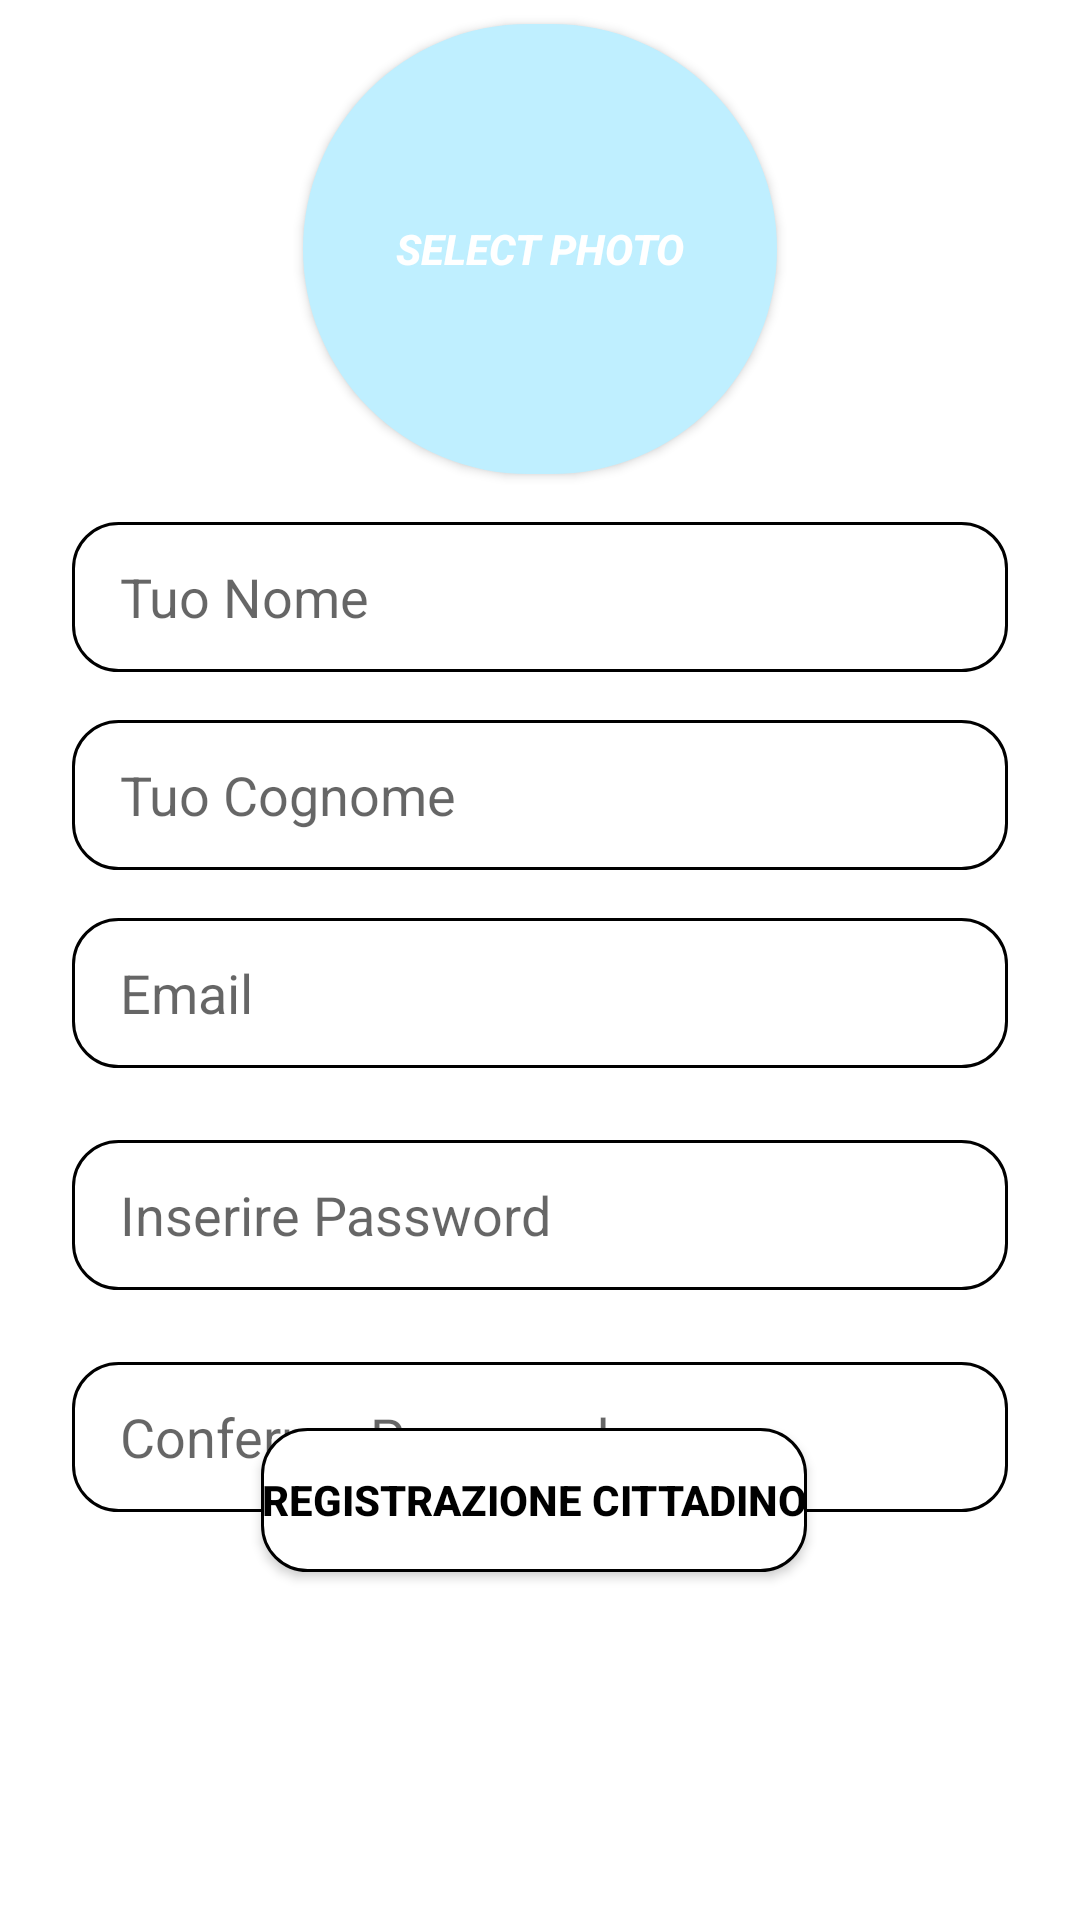

Here is an Android app screen rendered from its layout file. Give the layout XML and the strings, colors and styles it references.
<!-- AndroidManifest.xml: application theme Theme.HereForU -->
<!-- res/layout/activity_registrazione_cittadino.xml -->
<?xml version="1.0" encoding="utf-8"?>
<androidx.constraintlayout.widget.ConstraintLayout xmlns:android="http://schemas.android.com/apk/res/android"
    xmlns:app="http://schemas.android.com/apk/res-auto"
    xmlns:tools="http://schemas.android.com/tools"
    android:layout_width="match_parent"
    android:layout_height="match_parent"
    tools:context=".form.RegistrazioneCittadino">


    <EditText
        android:id="@+id/RegisterNameC"
        android:layout_width="0dp"
        android:layout_height="50dp"
        android:layout_marginStart="24dp"
        android:layout_marginTop="16dp"
        android:layout_marginEnd="24dp"
        android:background="@drawable/edittext_borders"
        android:ems="10"
        android:hint="@string/name"
        android:inputType="textEmailAddress"
        android:paddingStart="16dp"
        android:paddingEnd="16dp"
        app:layout_constraintEnd_toEndOf="parent"
        app:layout_constraintStart_toStartOf="parent"
        app:layout_constraintTop_toBottomOf="@+id/selectphotoC" />
    <EditText
        android:id="@+id/RegisterCognomeC"
        android:layout_width="0dp"
        android:layout_height="50dp"
        android:layout_marginStart="24dp"
        android:layout_marginTop="16dp"
        android:layout_marginEnd="24dp"
        android:background="@drawable/edittext_borders"
        android:ems="10"
        android:hint="@string/cognome"
        android:inputType="textEmailAddress"
        android:paddingStart="16dp"
        android:paddingEnd="16dp"
        app:layout_constraintEnd_toEndOf="parent"
        app:layout_constraintStart_toStartOf="parent"
        app:layout_constraintTop_toBottomOf="@+id/RegisterNameC" />
    <EditText
        android:id="@+id/RegisterEmailEditTextC"
        android:layout_width="0dp"
        android:layout_height="50dp"
        android:layout_marginStart="24dp"
        android:layout_marginTop="16dp"
        android:layout_marginEnd="24dp"
        android:background="@drawable/edittext_borders"
        android:ems="10"
        android:hint="@string/Email"
        android:inputType="textEmailAddress"
        android:paddingStart="16dp"
        android:paddingEnd="16dp"
        app:layout_constraintEnd_toEndOf="parent"
        app:layout_constraintStart_toStartOf="parent"
        app:layout_constraintTop_toBottomOf="@+id/RegisterCognomeC" />
    <EditText
        android:id="@+id/RegisterPasswordEditTextC"
        android:layout_width="0dp"
        android:layout_height="50dp"
        android:layout_marginStart="24dp"
        android:layout_marginTop="24dp"
        android:layout_marginEnd="24dp"
        android:background="@drawable/edittext_borders"
        android:ems="10"
        android:hint="@string/Password"
        android:inputType="textPassword"
        android:paddingStart="16dp"
        android:paddingEnd="16dp"
        app:layout_constraintEnd_toEndOf="parent"
        app:layout_constraintStart_toStartOf="parent"
        app:layout_constraintTop_toBottomOf="@+id/RegisterEmailEditTextC" />

    <EditText
        android:id="@+id/configPasswordEditTextC"
        android:layout_width="0dp"
        android:layout_height="50dp"
        android:layout_marginStart="24dp"
        android:layout_marginTop="24dp"
        android:layout_marginEnd="24dp"
        android:background="@drawable/edittext_borders"
        android:ems="10"
        android:hint="@string/configPssword"
        android:inputType="textPassword"
        android:paddingStart="16dp"
        android:paddingEnd="16dp"
        app:layout_constraintEnd_toEndOf="parent"
        app:layout_constraintStart_toStartOf="parent"
        app:layout_constraintTop_toBottomOf="@+id/RegisterPasswordEditTextC" />

    <android.widget.Button
        android:id="@+id/RegButton2"
        android:layout_width="wrap_content"
        android:layout_height="wrap_content"
        android:layout_marginBottom="116dp"
        android:background="@drawable/edittext_borders"
        android:text="@string/Registrati1"
        android:textColor="#FF000000"
        android:textStyle="bold"
        app:layout_constraintBottom_toBottomOf="parent"
        app:layout_constraintEnd_toEndOf="parent"
        app:layout_constraintHorizontal_bias="0.489"
        app:layout_constraintStart_toStartOf="parent" />

    <android.widget.Button
        android:id="@+id/selectphotoC"
        android:layout_width="158dp"
        android:layout_height="150dp"
        android:background="@drawable/rounded_button"
        android:text="Select Photo"
        android:textColor="@color/white"
        android:textStyle="italic|bold"
        app:layout_constraintEnd_toEndOf="parent"
        app:layout_constraintHorizontal_bias="0.5"
        android:layout_marginTop="8dp"
        app:layout_constraintStart_toStartOf="parent"
        app:layout_constraintTop_toTopOf="parent"
        app:srcCompat="@drawable/logapp" />


</androidx.constraintlayout.widget.ConstraintLayout>
<!-- resources referenced by this layout -->
<resources>
  <color name="white">#FFFFFFFF</color>
  <!-- drawable edittext_borders (drawable) -->
  <?xml version="1.0" encoding="utf-8"?>
  <shape xmlns:android="http://schemas.android.com/apk/res/android">
  
      <solid android:color="#FFFFFF" />
      <stroke
          android:width="1dp"
          android:color="@color/black" />
      <corners
          android:radius="15dp"
          android:color="@color/black"
          />
  </shape>
  <!-- drawable logapp: png bitmap (drawable-v24, 345679 bytes) -->
  <!-- drawable rounded_button (drawable) -->
  <?xml version="1.0" encoding="utf-8"?>
  <shape xmlns:android="http://schemas.android.com/apk/res/android">
   <solid android:color="#BFEFFF"/>
       <corners android:radius="75dp"></corners>
  </shape>
  <string name="Email">Email</string>
  <string name="Password">Inserire Password</string>
  <string name="Registrati1">Registrazione cittadino</string>
  <string name="cognome">Tuo Cognome</string>
  <string name="configPssword">Conferma Password </string>
  <string name="name">Tuo Nome</string>
  <style name="Theme.HereForU" parent="Theme.MaterialComponents.DayNight.DarkActionBar">
          
          <item name="colorPrimary">@color/background</item>
          <item name="colorPrimaryVariant">@color/grigio</item>
          <item name="colorOnPrimary">@color/white</item>
          
          <item name="colorSecondary">@color/teal_200</item>
          <item name="colorSecondaryVariant">@color/teal_700</item>
          <item name="colorOnSecondary">@color/black</item>
          
          <item name="android:statusBarColor" tools:targetApi="l">?attr/colorPrimaryVariant</item>
          
      </style>
  <color name="black">#FF000000</color>
  <color name="background">#CCD6EFEF</color>
  <color name="grigio">#A4A5A4</color>
  <color name="teal_200">#FF03DAC5</color>
  <color name="teal_700">#FF018786</color>
</resources>
